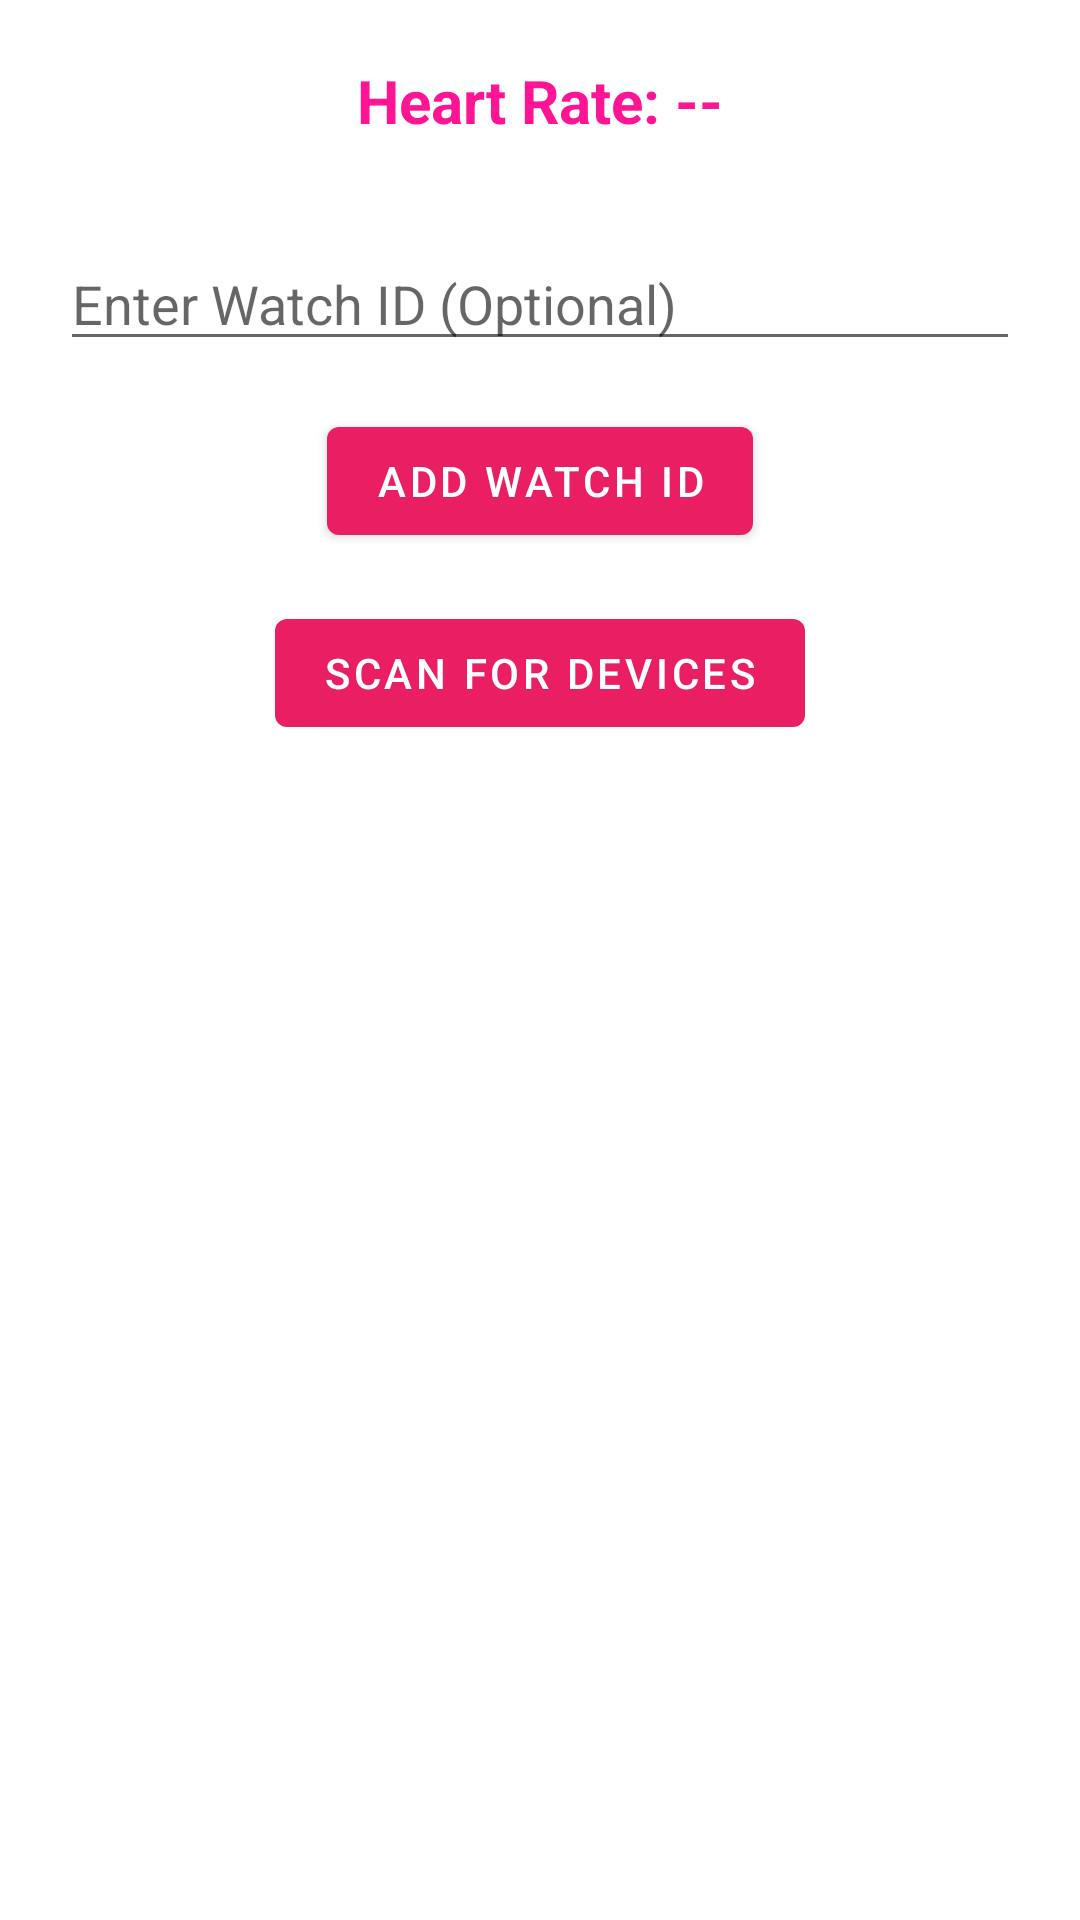

Android layout source for this screen:
<!-- AndroidManifest.xml: application theme AppTheme -->
<!-- res/layout/activity_watch.xml -->
<?xml version="1.0" encoding="utf-8"?>
<androidx.constraintlayout.widget.ConstraintLayout xmlns:android="http://schemas.android.com/apk/res/android"
    xmlns:app="http://schemas.android.com/apk/res-auto"
    android:layout_width="match_parent"
    android:layout_height="match_parent"
    android:padding="20dp"
    android:background="@color/white">

    <TextView
        android:id="@+id/heartRateTextView"
        android:layout_width="wrap_content"
        android:layout_height="wrap_content"
        android:text="Heart Rate: --"
        android:textSize="20sp"
        android:textStyle="bold"
        android:textColor="@color/deep_pink"
        app:layout_constraintTop_toTopOf="parent"
        app:layout_constraintStart_toStartOf="parent"
        app:layout_constraintEnd_toEndOf="parent" />

    <EditText
        android:id="@+id/watchIdEditText"
        android:layout_width="0dp"
        android:layout_height="wrap_content"
        android:layout_marginTop="32dp"
        android:hint="Enter Watch ID (Optional)"
        android:inputType="text"
        app:layout_constraintTop_toBottomOf="@+id/heartRateTextView"
        app:layout_constraintStart_toStartOf="parent"
        app:layout_constraintEnd_toEndOf="parent" />

    <Button
        android:id="@+id/addWatchButton"
        android:layout_width="wrap_content"
        android:layout_height="wrap_content"
        android:layout_marginTop="16dp"
        android:text="Add Watch ID"
        app:layout_constraintTop_toBottomOf="@+id/watchIdEditText"
        app:layout_constraintStart_toStartOf="parent"
        app:layout_constraintEnd_toEndOf="parent" />

    <Button
        android:id="@+id/scanButton"
        android:layout_width="wrap_content"
        android:layout_height="wrap_content"
        android:text="Scan for Devices"
        android:layout_marginTop="16dp"
        app:layout_constraintTop_toBottomOf="@+id/addWatchButton"
        app:layout_constraintStart_toStartOf="parent"
        app:layout_constraintEnd_toEndOf="parent" />

    <androidx.recyclerview.widget.RecyclerView
        android:id="@+id/devicesRecyclerView"
        android:layout_width="0dp"
        android:layout_height="0dp"
        android:layout_marginTop="16dp"
        app:layout_constraintTop_toBottomOf="@+id/scanButton"
        app:layout_constraintStart_toStartOf="parent"
        app:layout_constraintEnd_toEndOf="parent"
        app:layout_constraintBottom_toBottomOf="parent" />

</androidx.constraintlayout.widget.ConstraintLayout>
<!-- resources referenced by this layout -->
<resources>
  <color name="deep_pink">#FF1493</color>
  <color name="white">#FFFFFFFF</color>
  <style name="AppTheme" parent="Theme.MaterialComponents.DayNight.NoActionBar">
          <item name="colorPrimary">#E91E63</item>
          <item name="colorPrimaryVariant">#C2185B</item>
          <item name="colorOnPrimary">#FFFFFF</item>
          <item name="colorSecondary">#FF4081</item>
          <item name="colorOnSecondary">#000000</item>
      </style>
</resources>
